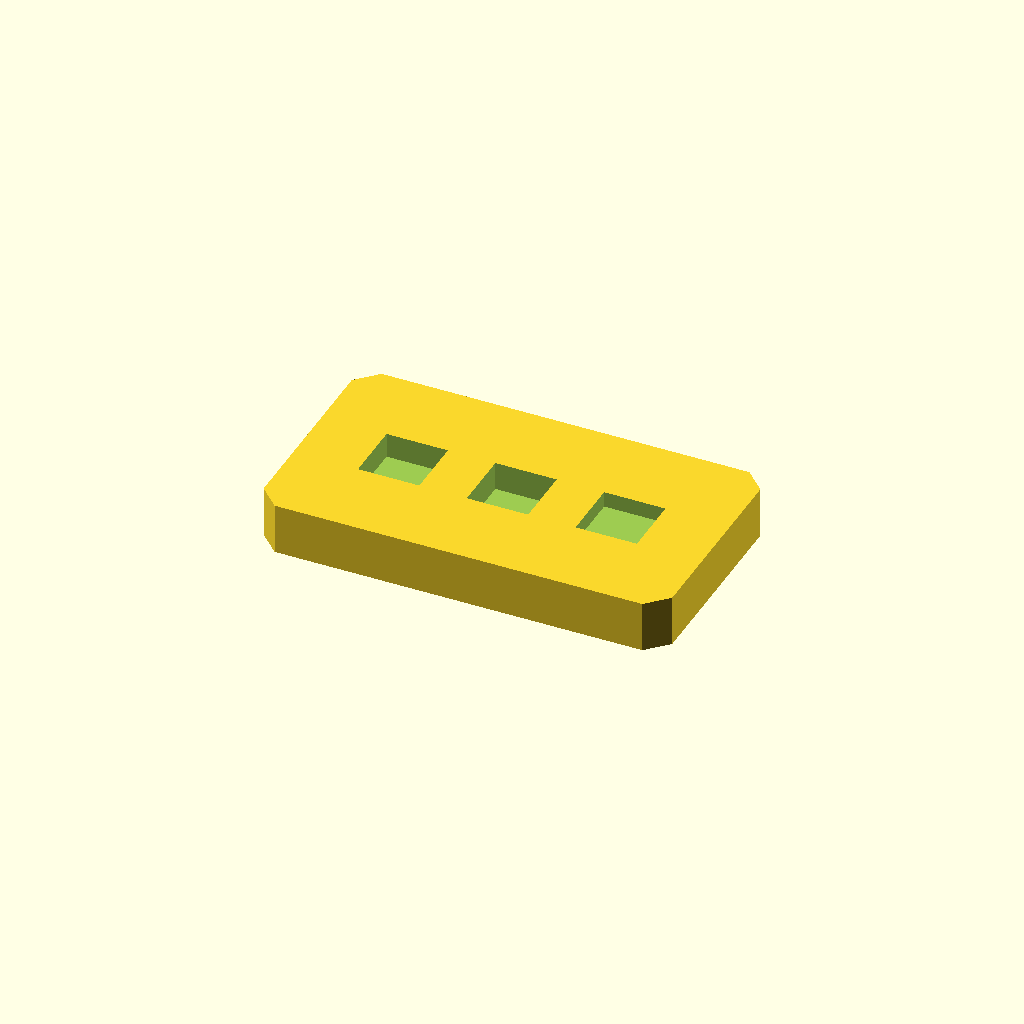
Cell 1: the model at its default parameters.
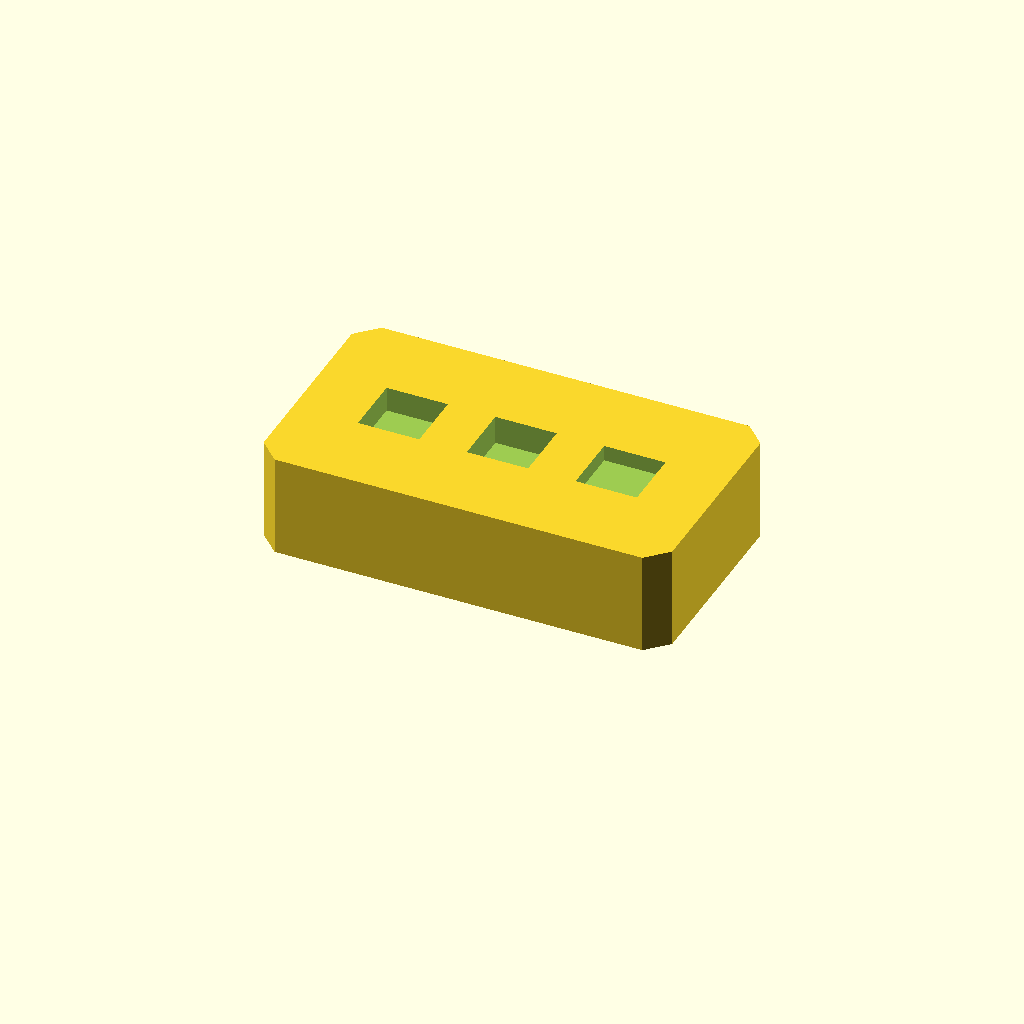
Cell 2: the same model with plate_t = 20.
All cells are drawn from one camera (rotation 55°, 0°, 25°, orthographic, colour scheme Cornfield), so only the parameter changes between them.
OpenSCAD source file optional_data/data/sketch2/voidplates/part_0083.scad:
$fn = 32;

// ----------------------------------------------------------------------
// Windowed plate: 3 voids, 80 x 45 x 10 mm
// ----------------------------------------------------------------------

// --- parameters (mm) ---
plate_l = 80;             // plate length, X
plate_w = 45;             // plate width, Y
plate_t = 10;             // plate thickness, Z
edge_margin = 8;          // wall from the plate edge to any window
windows = 3;              // number of windows in the row
win_l = 12;               // window length
win_w = 12;               // window width
win_pitch = 21.3;         // window pitch along X
depth_1 = 4.9;            // depth of void 1 (full thickness = through)
depth_2 = 5.6;            // depth of void 2 (full thickness = through)
depth_3 = 3.1;            // depth of void 3 (full thickness = through)
corner_c = 4;             // corner chamfer of the plate

profile = [[4, 0], [76, 0], [80, 4], [80, 41], [76, 45], [4, 45], [0, 41], [0, 4]];  // primary outline, 8 points, counter clockwise
void_1 = [[12.65, 16.5], [24.65, 16.5], [24.65, 28.5], [12.65, 28.5]];  // window 1 of the row, 4 points
void_2 = [[33.95, 16.5], [45.95, 16.5], [45.95, 28.5], [33.95, 28.5]];  // window 2 of the row, 4 points
void_3 = [[55.25, 16.5], [67.25, 16.5], [67.25, 28.5], [55.25, 28.5]];  // window 3 of the row, 4 points

// --- the one profile operation ---
difference() {
  linear_extrude(height = plate_t) polygon(points = profile);
  translate([0, 0, plate_t - depth_1])
    linear_extrude(height = depth_1 + 1) polygon(points = void_1);
  translate([0, 0, plate_t - depth_2])
    linear_extrude(height = depth_2 + 1) polygon(points = void_2);
  translate([0, 0, plate_t - depth_3])
    linear_extrude(height = depth_3 + 1) polygon(points = void_3);
}
Customizer parameters (derived from the source; name, type, default, range or options):
plate_l: number, default 80
plate_w: number, default 45
plate_t: number, default 10
edge_margin: number, default 8
windows: number, default 3
win_l: number, default 12
win_w: number, default 12
win_pitch: number, default 21.3
depth_1: number, default 4.9
depth_2: number, default 5.6
depth_3: number, default 3.1
corner_c: number, default 4
